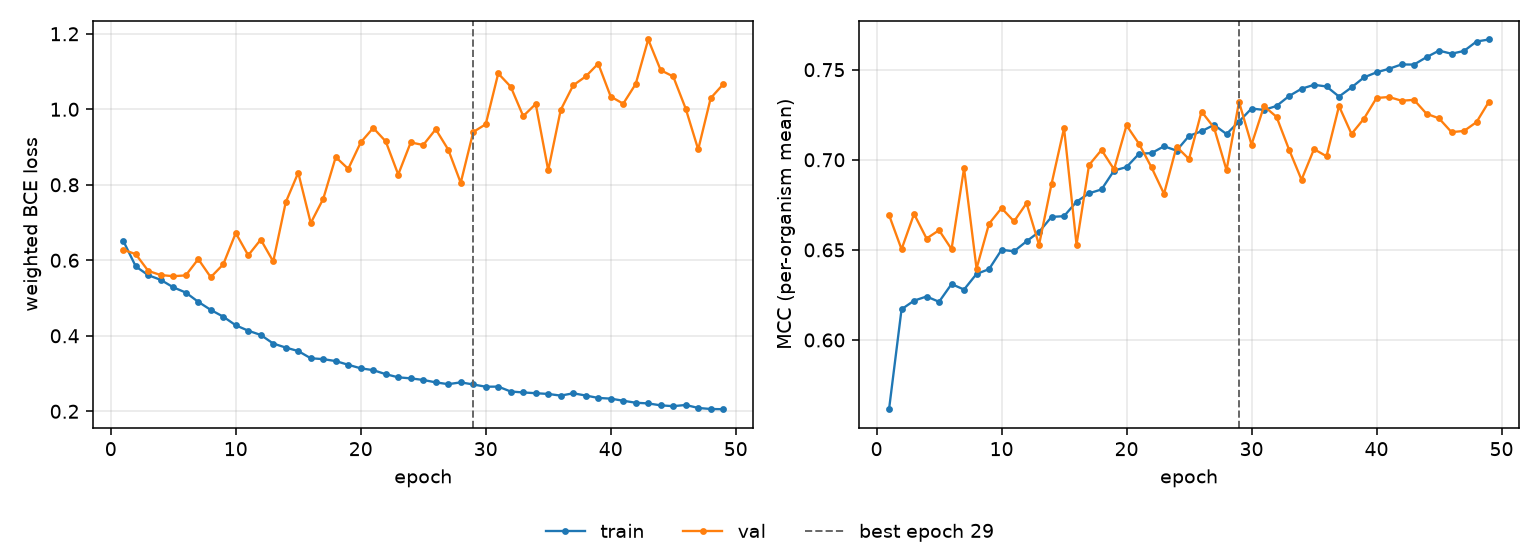

Data behind this chart, as committed beside it:
epoch, tr_loss, vl_loss, tr_mcc, vl_mcc, is_best
1, 0.6516, 0.628, 0.5616, 0.6693, False
2, 0.5838, 0.6162, 0.617, 0.6503, False
3, 0.5605, 0.5718, 0.6218, 0.6699, False
4, 0.5482, 0.5609, 0.6241, 0.6563, False
5, 0.5284, 0.5579, 0.6212, 0.6609, False
6, 0.5145, 0.56, 0.631, 0.6504, False
7, 0.49, 0.6031, 0.628, 0.6953, False
8, 0.4686, 0.5552, 0.6367, 0.6396, False
9, 0.4507, 0.5892, 0.6393, 0.6645, False
10, 0.4278, 0.6721, 0.65, 0.6732, False
11, 0.4135, 0.6133, 0.6492, 0.6658, False
12, 0.4022, 0.6548, 0.6548, 0.6759, False
13, 0.3794, 0.5969, 0.66, 0.6528, False
14, 0.3688, 0.7537, 0.6683, 0.6866, False
15, 0.3595, 0.8321, 0.6687, 0.7176, False
16, 0.3405, 0.6986, 0.6767, 0.6529, False
17, 0.3382, 0.7628, 0.6814, 0.6971, False
18, 0.333, 0.8735, 0.6835, 0.7055, False
19, 0.3232, 0.8421, 0.694, 0.6947, False
20, 0.3138, 0.9123, 0.696, 0.7191, False
21, 0.309, 0.9506, 0.7033, 0.7089, False
22, 0.2983, 0.915, 0.7037, 0.6957, False
23, 0.29, 0.8272, 0.7075, 0.6811, False
24, 0.2872, 0.9123, 0.7051, 0.7073, False
25, 0.283, 0.9054, 0.7133, 0.7004, False
26, 0.2766, 0.9471, 0.7158, 0.7268, False
27, 0.2718, 0.8932, 0.7194, 0.7178, False
28, 0.2767, 0.8052, 0.7143, 0.6943, False
29, 0.2711, 0.9399, 0.7212, 0.7321, True
30, 0.2651, 0.9603, 0.7284, 0.7084, False
31, 0.2654, 1.095, 0.7277, 0.7298, False
32, 0.2524, 1.06, 0.7299, 0.7238, False
33, 0.2499, 0.9819, 0.7354, 0.7057, False
34, 0.2479, 1.014, 0.7394, 0.6889, False
35, 0.246, 0.8383, 0.7416, 0.7059, False
36, 0.2415, 0.9983, 0.7407, 0.7019, False
37, 0.2477, 1.064, 0.7351, 0.7298, False
38, 0.2418, 1.087, 0.7402, 0.7143, False
39, 0.2354, 1.121, 0.7457, 0.7229, False
40, 0.2335, 1.034, 0.7485, 0.7343, False
41, 0.228, 1.015, 0.7505, 0.7349, False
42, 0.2227, 1.067, 0.7529, 0.7328, False
43, 0.2209, 1.185, 0.7528, 0.7333, False
44, 0.2158, 1.103, 0.7569, 0.7256, False
45, 0.2136, 1.087, 0.7606, 0.723, False
46, 0.2167, 1.002, 0.7589, 0.7154, False
47, 0.2089, 0.8936, 0.7604, 0.716, False
48, 0.2061, 1.03, 0.7656, 0.7209, False
49, 0.2055, 1.066, 0.7668, 0.7323, False
